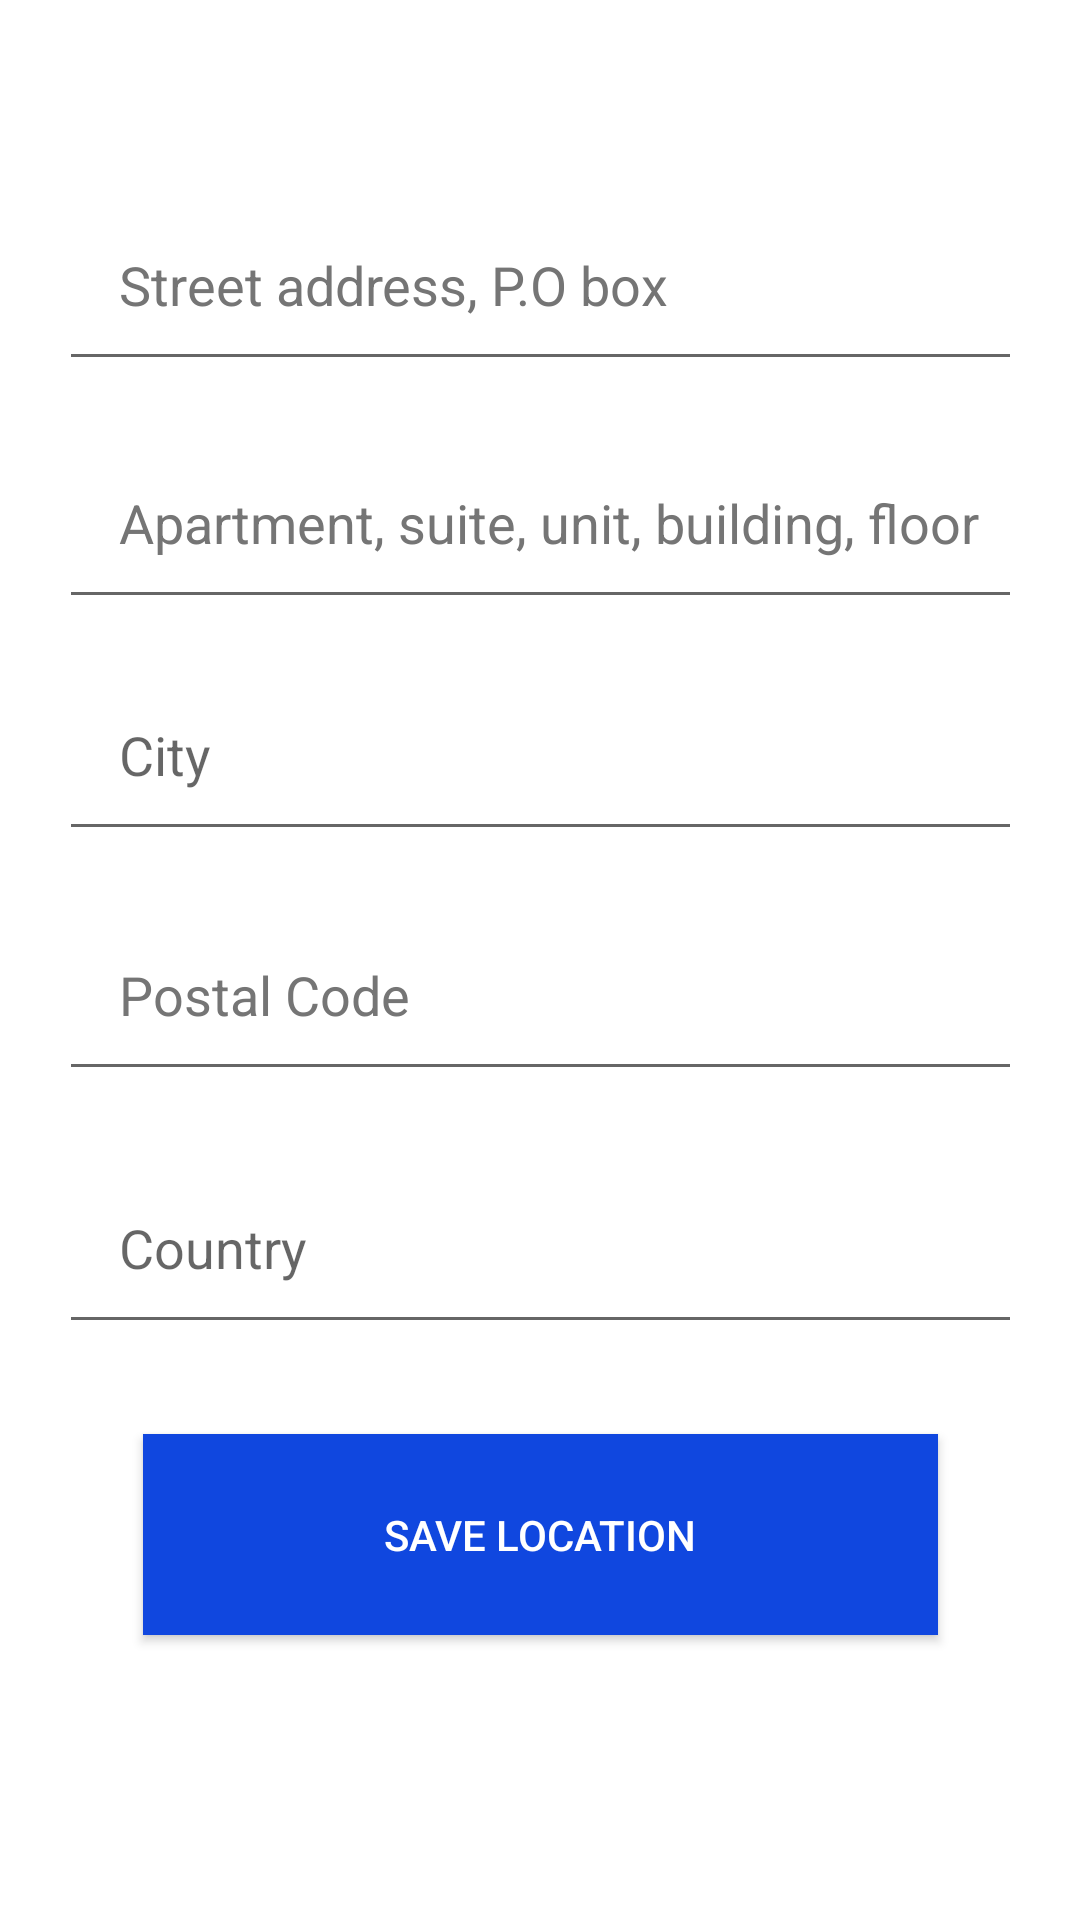

The Android layout XML behind this screen, and the referenced resources:
<!-- AndroidManifest.xml: application theme Theme.DEVPRO -->
<!-- res/layout/activity_change_company_adress.xml -->
<?xml version="1.0" encoding="utf-8"?>
<androidx.constraintlayout.widget.ConstraintLayout xmlns:android="http://schemas.android.com/apk/res/android"
    xmlns:app="http://schemas.android.com/apk/res-auto"
    xmlns:tools="http://schemas.android.com/tools"
    android:layout_width="match_parent"
    android:layout_height="match_parent"
    tools:context=".activities.CompanyAdressActivity">

    <EditText
        android:id="@+id/save_addr_country"
        android:layout_width="321dp"
        android:layout_height="67dp"
        android:gravity="center|left"
        android:hint="@string/country"
        android:paddingStart="20dp"
        app:layout_constraintBottom_toBottomOf="parent"
        app:layout_constraintEnd_toEndOf="parent"
        app:layout_constraintStart_toStartOf="parent"
        app:layout_constraintTop_toTopOf="parent"
        app:layout_constraintVertical_bias="0.665" />

    <EditText
        android:id="@+id/sava_addr_city"
        android:layout_width="321dp"
        android:layout_height="67dp"
        android:gravity="center|left"
        android:hint="@string/city"
        android:paddingStart="20dp"
        app:layout_constraintBottom_toBottomOf="parent"
        app:layout_constraintEnd_toEndOf="parent"
        app:layout_constraintStart_toStartOf="parent"
        app:layout_constraintTop_toTopOf="parent"
        app:layout_constraintVertical_bias="0.378" />

    <EditText
        android:id="@+id/save_addr_postal"
        android:layout_width="321dp"
        android:layout_height="67dp"
        android:gravity="center|left"
        android:hint="@string/postal_code"
        android:paddingStart="20dp"
        android:textColorHint="#757575"
        app:layout_constraintBottom_toBottomOf="parent"
        app:layout_constraintEnd_toEndOf="parent"
        app:layout_constraintStart_toStartOf="parent"
        app:layout_constraintTop_toTopOf="parent"
        app:layout_constraintVertical_bias="0.518" />

    <EditText
        android:id="@+id/save_addr_line2"
        android:layout_width="321dp"
        android:layout_height="67dp"
        android:gravity="center|left"
        android:hint="@string/apartment_suite_unit_building_floor"
        android:paddingStart="20dp"
        android:textColorHint="#757575"
        app:layout_constraintBottom_toBottomOf="parent"
        app:layout_constraintEnd_toEndOf="parent"
        app:layout_constraintStart_toStartOf="parent"
        app:layout_constraintTop_toTopOf="parent"
        app:layout_constraintVertical_bias="0.243" />

    <EditText
        android:id="@+id/save_addr_line1"
        android:layout_width="321dp"
        android:layout_height="67dp"
        android:gravity="center|left"
        android:hint="@string/street_address_p_o_box"
        android:paddingStart="20dp"
        android:textColorHint="#757575"
        app:layout_constraintBottom_toBottomOf="parent"
        app:layout_constraintEnd_toEndOf="parent"
        app:layout_constraintStart_toStartOf="parent"
        app:layout_constraintTop_toTopOf="parent"
        app:layout_constraintVertical_bias="0.105" />

    <Button
        android:id="@+id/save_adress_button"
        android:layout_width="265dp"
        android:layout_height="67dp"
        android:background="#988000"
        android:backgroundTint="#1047DF"
        android:text="@string/save_location"
        android:textColor="#FFFFFF"
        android:textColorHighlight="#CF1313"
        android:textColorLink="#950909"
        app:layout_constraintBottom_toBottomOf="parent"
        app:layout_constraintEnd_toEndOf="parent"
        app:layout_constraintStart_toStartOf="parent"
        app:layout_constraintTop_toTopOf="parent"
        app:layout_constraintVertical_bias="0.834" />
</androidx.constraintlayout.widget.ConstraintLayout>
<!-- resources referenced by this layout -->
<resources>
  <string name="apartment_suite_unit_building_floor">Apartment, suite, unit, building, floor</string>
  <string name="city">City</string>
  <string name="country">Country</string>
  <string name="postal_code">Postal Code</string>
  <string name="save_location">Save Location</string>
  <string name="street_address_p_o_box">Street address, P.O box</string>
  <style name="Theme.DEVPRO" parent="Theme.MaterialComponents.DayNight.DarkActionBar">
          
          <item name="colorPrimary">@color/teal_700</item>
          <item name="colorPrimaryVariant">@color/black</item>
          <item name="colorOnPrimary">@color/white</item>
          
          <item name="colorSecondary">@color/teal_200</item>
          <item name="colorSecondaryVariant">@color/teal_700</item>
          <item name="colorOnSecondary">@color/black</item>
          
          <item name="android:statusBarColor" tools:targetApi="l">?attr/colorPrimaryVariant</item>
          
      </style>
  <color name="teal_700">#FF018786</color>
  <color name="black">#FF000000</color>
  <color name="white">#FFFFFFFF</color>
  <color name="teal_200">#FF03DAC5</color>
</resources>
